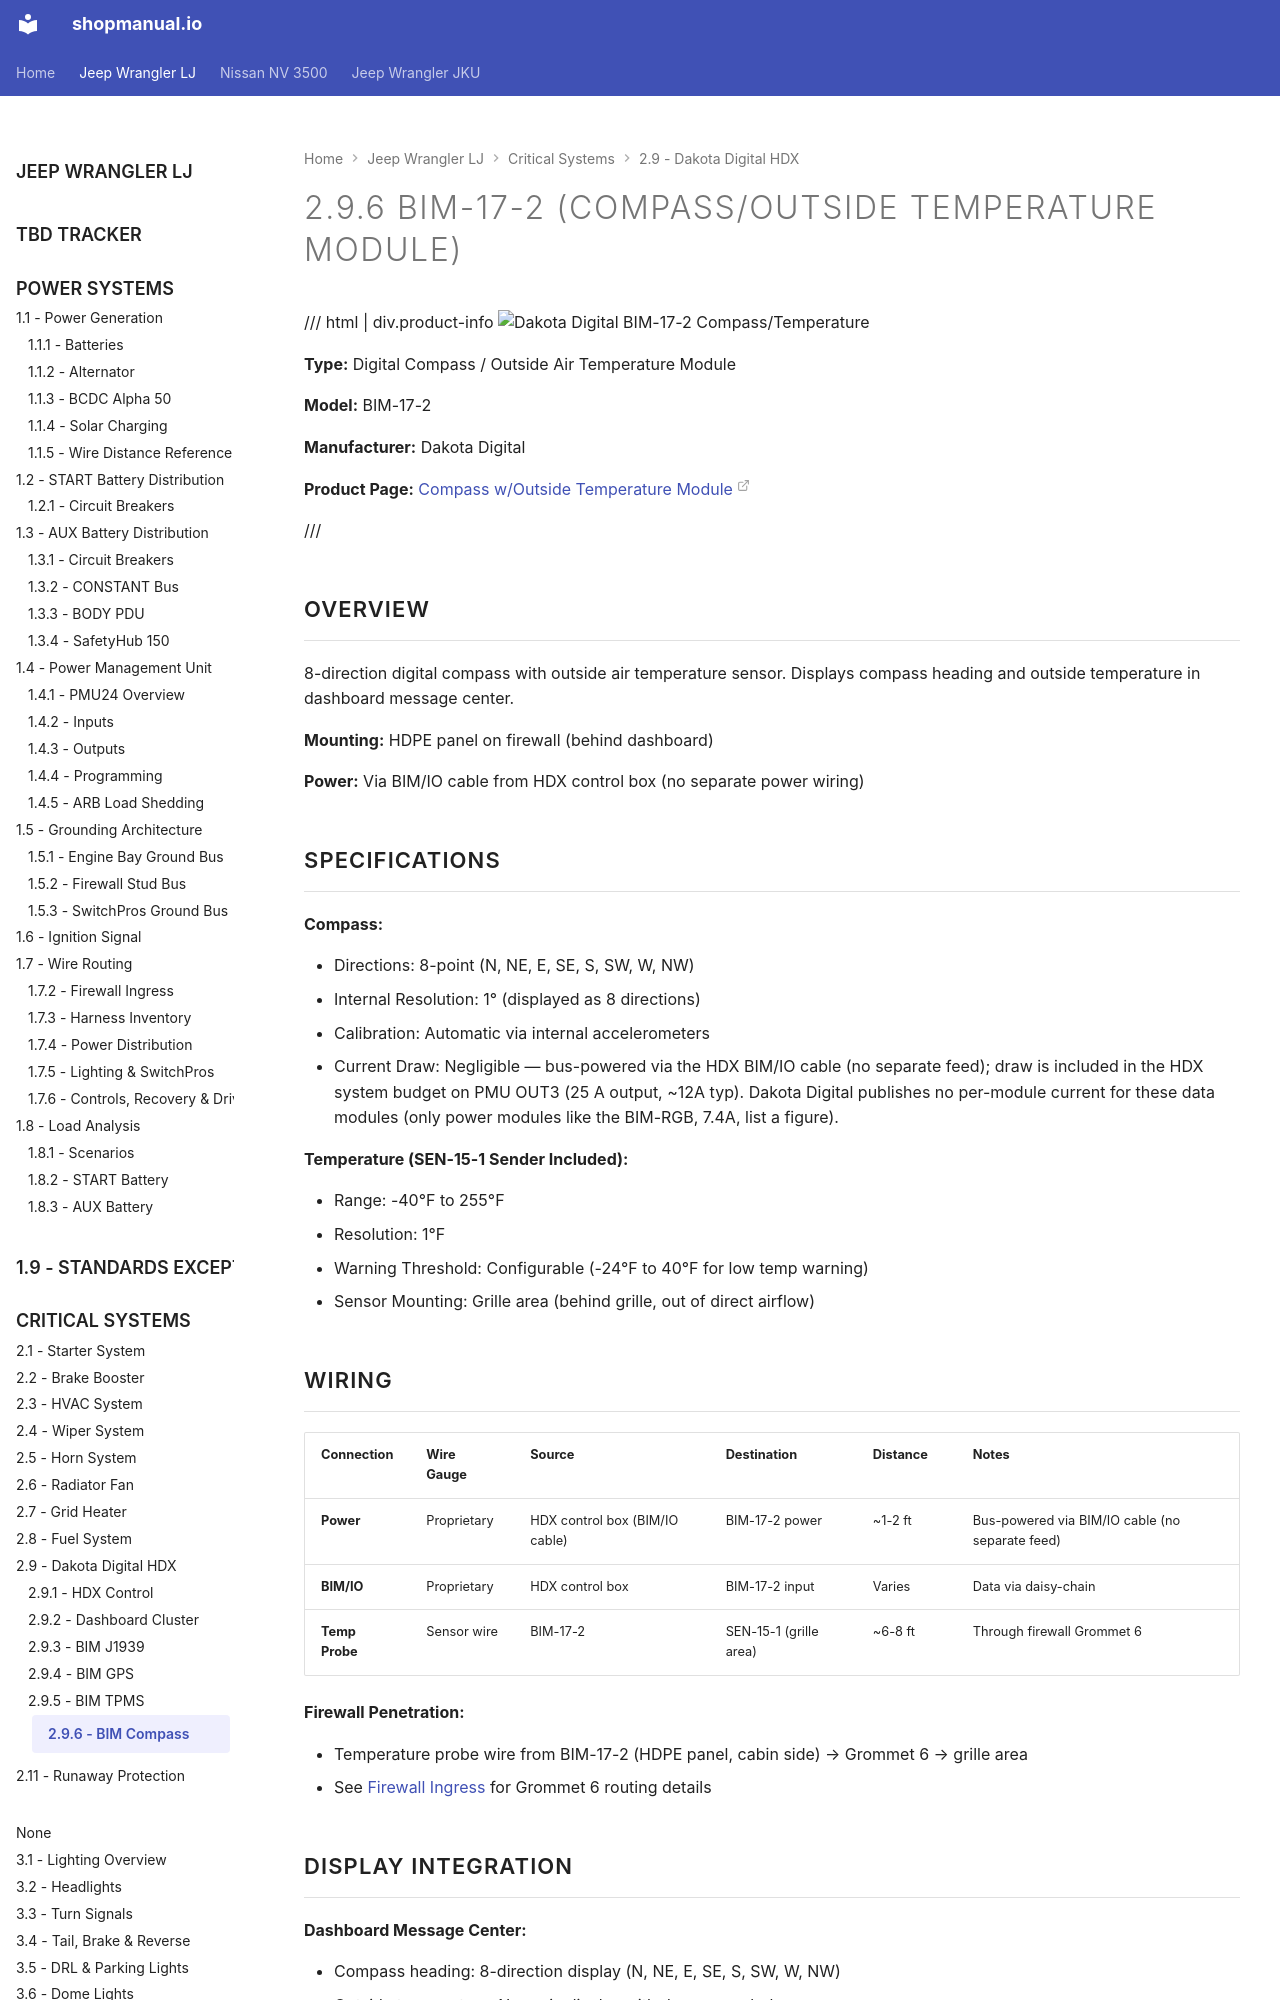

repository: sob/shopmanual.io · page: jeep_lj/02-engine-systems/09-gauge-cluster/06-bim-compass/index.html · generator: mkdocs

---
hide:
  - toc
tags:
  - product-details
  - gauge-cluster
  - bim-module
  - compass
  - temperature
---

# 2.9.6 BIM-17-2 (Compass/Outside Temperature Module) {#bim-compass-temp-module}

/// html | div.product-info
![Dakota Digital BIM-17-2 Compass/Temperature](../../images/dakota-digital-bim-17-2-compass.jpg){ loading=lazy }

**Type:** Digital Compass / Outside Air Temperature Module

**Model:** BIM-17-2

**Manufacturer:** Dakota Digital

**Product Page:** [Compass w/Outside Temperature Module][product-link]

///

## Overview

8-direction digital compass with outside air temperature sensor. Displays compass heading and outside temperature in dashboard message center.

**Mounting:** HDPE panel on firewall (behind dashboard)

**Power:** Via BIM/IO cable from HDX control box (no separate power wiring)

## Specifications

**Compass:**

- Directions: 8-point (N, NE, E, SE, S, SW, W, NW)
- Internal Resolution: 1° (displayed as 8 directions)
- Calibration: Automatic via internal accelerometers
- Current Draw: Negligible — bus-powered via the HDX BIM/IO cable (no separate feed); draw is included in the HDX system budget on PMU OUT3 (25 A output, ~12A typ). Dakota Digital publishes no per-module current for these data modules (only power modules like the BIM-RGB, 7.4A, list a figure).

**Temperature (SEN-15-1 Sender Included):**

- Range: -40°F to 255°F
- Resolution: 1°F
- Warning Threshold: Configurable (-24°F to 40°F for low temp warning)
- Sensor Mounting: Grille area (behind grille, out of direct airflow)
